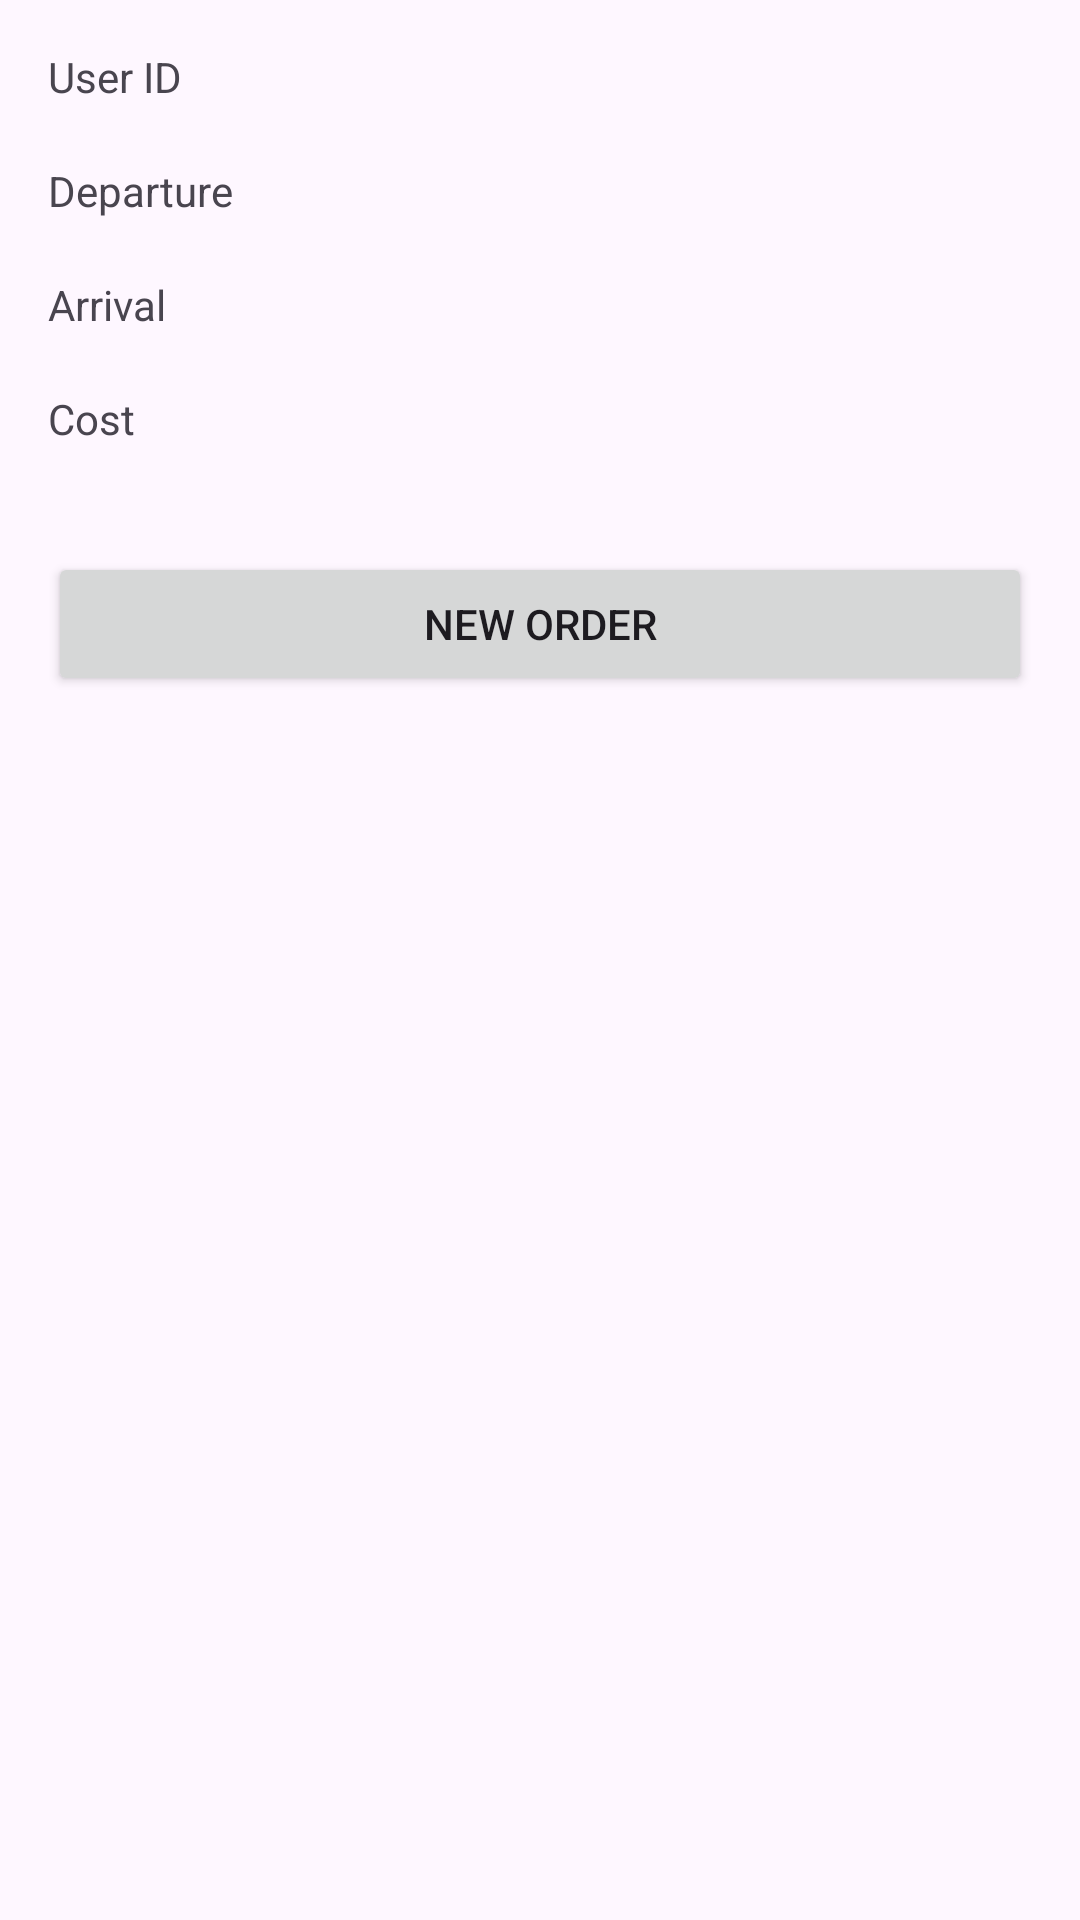

Layout XML and referenced resources for this Android screen:
<!-- AndroidManifest.xml: application theme Theme.FC_3_2 -->
<!-- res/layout/activity_order.xml -->
<?xml version="1.0" encoding="utf-8"?>
<RelativeLayout xmlns:android="http://schemas.android.com/apk/res/android"
    xmlns:tools="http://schemas.android.com/tools"
    android:layout_width="match_parent"
    android:layout_height="match_parent"
    android:padding="16dp"
    tools:context=".OrderActivity">

    <TextView
        android:id="@+id/userIdLabel"
        android:layout_width="wrap_content"
        android:layout_height="wrap_content"
        android:text="User ID" />

    <TextView
        android:id="@+id/userIdTextView"
        android:layout_width="wrap_content"
        android:layout_height="wrap_content"
        android:layout_below="@+id/userIdLabel"
        android:layout_marginStart="8dp"
        android:layout_toEndOf="@+id/userIdLabel"
        android:text="" />

    <TextView
        android:id="@+id/departureLabel"
        android:layout_width="wrap_content"
        android:layout_height="wrap_content"
        android:layout_below="@+id/userIdTextView"
        android:text="Departure" />

    <TextView
        android:id="@+id/departureTextView"
        android:layout_width="wrap_content"
        android:layout_height="wrap_content"
        android:layout_below="@+id/departureLabel"
        android:layout_marginStart="8dp"
        android:layout_toEndOf="@+id/departureLabel"
        android:text="" />

    <TextView
        android:id="@+id/arrivalLabel"
        android:layout_width="wrap_content"
        android:layout_height="wrap_content"
        android:layout_below="@+id/departureTextView"
        android:text="Arrival" />

    <TextView
        android:id="@+id/arrivalTextView"
        android:layout_width="wrap_content"
        android:layout_height="wrap_content"
        android:layout_below="@+id/arrivalLabel"
        android:layout_marginStart="8dp"
        android:layout_toEndOf="@+id/arrivalLabel"
        android:text="" />

    <TextView
        android:id="@+id/costLabel"
        android:layout_width="wrap_content"
        android:layout_height="wrap_content"
        android:layout_below="@+id/arrivalTextView"
        android:text="Cost" />

    <TextView
        android:id="@+id/costTextView"
        android:layout_width="wrap_content"
        android:layout_height="wrap_content"
        android:layout_below="@+id/costLabel"
        android:layout_marginStart="8dp"
        android:layout_toEndOf="@+id/costLabel"
        android:text="" />

    <Button
        android:id="@+id/newOrderButton"
        android:layout_width="match_parent"
        android:layout_height="wrap_content"
        android:layout_below="@+id/costTextView"
        android:layout_marginTop="16dp"
        android:text="New Order" />

</RelativeLayout>
<!-- resources referenced by this layout -->
<resources>
  <style name="Theme.FC_3_2" parent="Base.Theme.FC_3_2" />
  <style name="Base.Theme.FC_3_2" parent="Theme.Material3.DayNight.NoActionBar">
          
          
      </style>
</resources>
